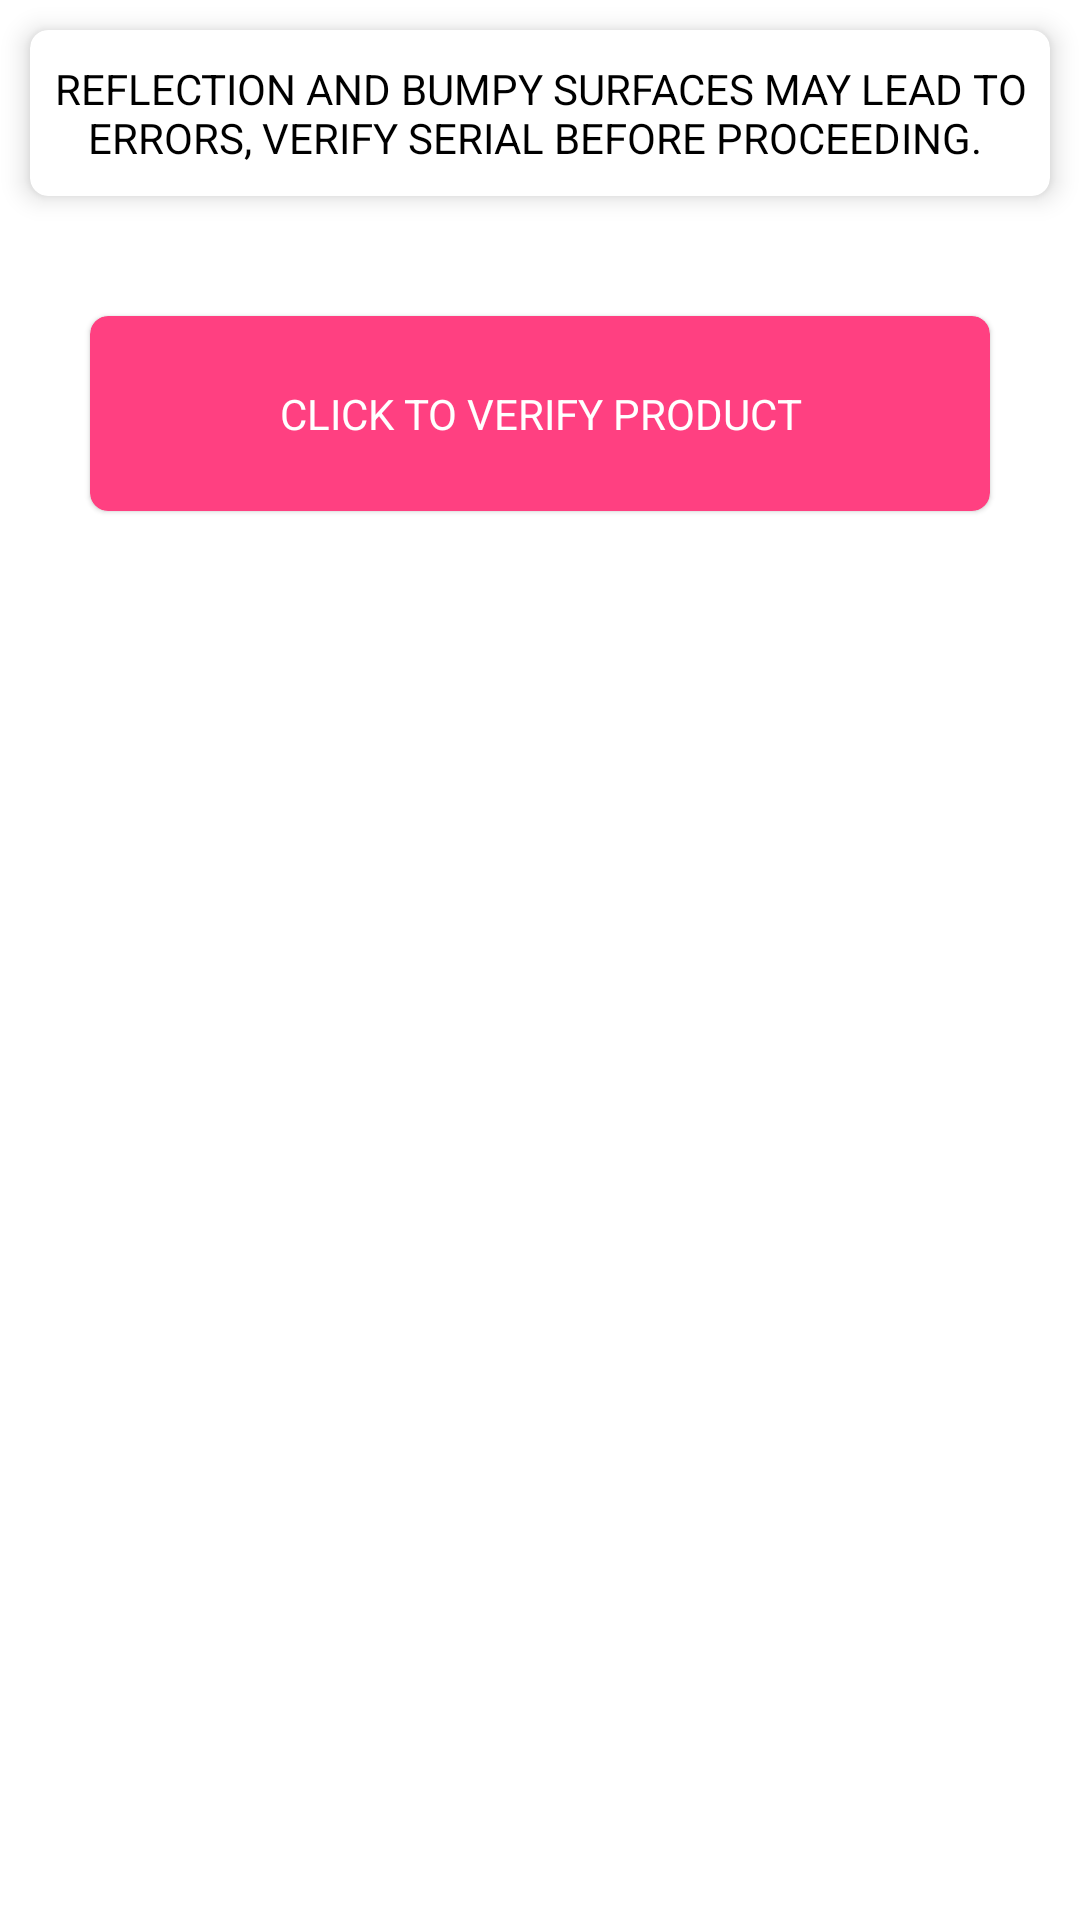

Write the Android layout XML for this screen, with the resource values it uses.
<!-- AndroidManifest.xml: application theme AppTheme -->
<!-- res/layout/fragment_home.xml -->
<FrameLayout xmlns:android="http://schemas.android.com/apk/res/android"
    xmlns:tools="http://schemas.android.com/tools"
    android:layout_width="match_parent"
    android:layout_height="match_parent"
    xmlns:app="http://schemas.android.com/apk/res-auto"
    tools:context="com.projects.padie.shiloah.fragments.HomeFragment">

    <LinearLayout
        android:layout_width="match_parent"
        android:layout_height="wrap_content"
        android:orientation="vertical">


        <androidx.cardview.widget.CardView
            android:layout_width="fill_parent"
            app:cardCornerRadius="6dp"
            app:cardElevation="5dp"
            android:layout_margin="10dp"
            android:layout_height="wrap_content"
            android:layout_marginTop="20dp">

            <LinearLayout
                android:layout_width="match_parent"
                android:layout_height="wrap_content"
                android:layout_gravity="center"
                android:layout_marginBottom="10dp"
                android:layout_marginTop="10dp"
                android:gravity="center">

                <TextView
                    android:layout_width="match_parent"
                    android:layout_height="wrap_content"
                    android:gravity="center"
                    android:text="Reflection and Bumpy Surfaces may Lead to Errors, Verify Serial Before Proceeding. "
                    android:textColor="@color/black"
                    android:textAllCaps="true" />
            </LinearLayout>

        </androidx.cardview.widget.CardView>

        <androidx.cardview.widget.CardView
            android:id="@+id/cv_verify"
            android:layout_width="fill_parent"
            android:layout_height="wrap_content"
            app:cardBackgroundColor="@color/colorAccent"
            app:cardCornerRadius="6dp"
            app:cardElevation="1dp"
            android:layout_margin="30dp">

            <LinearLayout
                android:layout_width="match_parent"
                android:layout_height="45dp"
                android:layout_gravity="center"
                android:layout_marginBottom="10dp"
                android:layout_marginTop="10dp"
                android:gravity="center">

                <TextView
                    android:layout_width="match_parent"
                    android:layout_height="wrap_content"
                    android:gravity="center"
                    android:textColor="@color/white"
                    android:text="Click To Verify Product"
                    android:textAllCaps="true" />
            </LinearLayout>

        </androidx.cardview.widget.CardView>
    </LinearLayout>
</FrameLayout>
<!-- resources referenced by this layout -->
<resources>
  <color name="black">#000000</color>
  <color name="colorAccent">#FF4081</color>
  <color name="white">#ffffff</color>
  <style name="AppTheme" parent="Theme.MaterialComponents.Light.NoActionBar">
          
          <item name="colorPrimary">@color/colorPrimary</item>
          <item name="colorPrimaryDark">@color/colorPrimaryDark</item>
          <item name="colorAccent">@color/colorAccent</item>
  
      </style>
  <color name="colorPrimary">#cc6633</color>
  <color name="colorPrimaryDark">#993300</color>
</resources>
